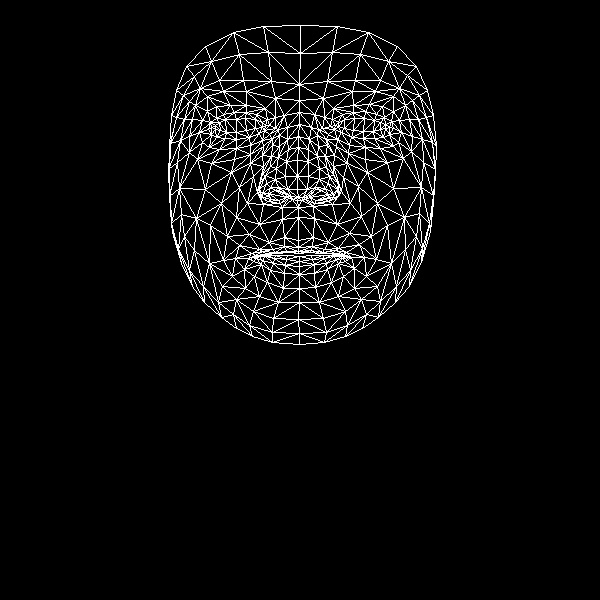

The file beside this chart, header and first rows:
, x, y
0, 298, 240
1, 297, 189
2, 298, 207
3, 288, 149
4, 297, 176
5, 297, 160
6, 299, 124
7, 215, 129
8, 299, 100
9, 299, 84
10, 300, 25
11, 298, 247
12, 298, 251
13, 298, 253
14, 299, 256
15, 299, 261
16, 299, 266
17, 299, 274
18, 299, 288
19, 298, 197
20, 286, 197
21, 176, 90
22, 249, 137
23, 236, 139
24, 225, 138
25, 211, 134
26, 259, 133
27, 234, 112
28, 246, 112
29, 223, 114
30, 216, 118
31, 202, 142
32, 253, 311
33, 211, 127
34, 170, 143
35, 189, 136
36, 239, 187
37, 284, 237
38, 286, 251
39, 269, 242
40, 259, 249
41, 275, 252
42, 266, 254
43, 244, 269
44, 287, 189
45, 285, 176
46, 195, 105
47, 262, 155
48, 259, 189
49, 259, 184
50, 205, 189
51, 286, 161
52, 223, 91
53, 207, 96
54, 186, 66
55, 275, 98
56, 256, 114
57, 235, 258
58, 181, 263
59, 268, 196
... 408 more rows
